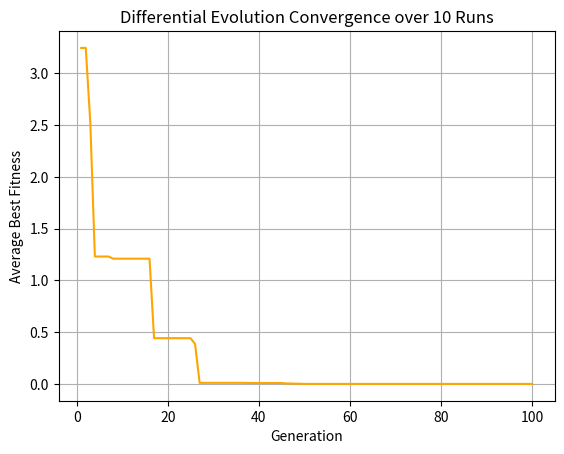

Reproduce this figure in Python.
import numpy as np
import matplotlib.pyplot as plt
import pandas as pd

# --- Rastrigin Function ---
def rastrigin(X):
    x, y = X
    return 20 + x**2 + y**2 - 10 * (np.cos(2 * np.pi * x) + np.cos(2 * np.pi * y))

# --- Parameters ---
DOM_MIN, DOM_MAX = -5.12, 5.12
DIM = 2
POP_SIZE = 50
MAX_GEN = 100
NUM_RUNS = 10
SEED = 42

# --- Helper Function: Initialize Population ---
def initialize_population(pop_size, dim):
    return np.random.uniform(DOM_MIN, DOM_MAX, (pop_size, dim))

# --- Differential Evolution Function ---
def de_optimize(run_id):
    np.random.seed(SEED)

    F = 0.8  # Mutation factor
    CR = 0.9  # Crossover probability
    pop = initialize_population(POP_SIZE, DIM)
    fitness = np.array([rastrigin(ind) for ind in pop])
    best_fitness_list = []

    for gen in range(MAX_GEN):
        for i in range(POP_SIZE):
            idxs = [idx for idx in range(POP_SIZE) if idx != i]
            a, b, c = pop[np.random.choice(idxs, 3, replace=False)]
            mutant = np.clip(a + F * (b - c), DOM_MIN, DOM_MAX)
            cross_points = np.random.rand(DIM) < CR
            if not np.any(cross_points):
                cross_points[np.random.randint(DIM)] = True
            trial = np.where(cross_points, mutant, pop[i])
            trial = np.clip(trial, DOM_MIN, DOM_MAX)
            f_trial = rastrigin(trial)
            if f_trial < fitness[i]:
                pop[i], fitness[i] = trial, f_trial
        best_fitness_list.append(np.min(fitness))

    df = pd.DataFrame({
        "Generation": range(1, MAX_GEN + 1),
        f"Run_{run_id}": best_fitness_list
    })
    return df

# --- Run the Optimization Multiple Times ---
if __name__ == "__main__":
    all_runs = []

    for run in range(NUM_RUNS):
        print(f"Running DE - Run {run + 1}")
        df = de_optimize(run + 1)
        all_runs.append(df.set_index("Generation"))

    # Combine and save
    results_df = pd.concat(all_runs, axis=1)
    results_df.to_csv("DE_multi_run.csv")

    # Plot average convergence
    avg_fitness = results_df.mean(axis=1)
    plt.figure()
    plt.plot(avg_fitness.index, avg_fitness.values, label="DE (avg of runs)", color="orange")
    plt.xlabel("Generation")
    plt.ylabel("Average Best Fitness")
    plt.title(f"Differential Evolution Convergence over {NUM_RUNS} Runs")
    plt.grid()
    plt.savefig("DE_multi_run_plot.png")
    plt.show()
